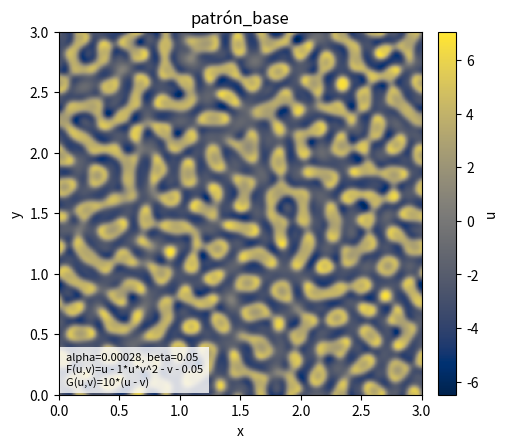

The script that saved this image:
#--------------
# PUNTO 2
#--------------

import numpy as np
import matplotlib.pyplot as plt

def fourier_laplacian_eigenvalues(nx, ny, Lx, Ly):
  kx = 2*np.pi*np.fft.fftfreq(nx, d=Lx/nx)
  ky = 2*np.pi*np.fft.fftfreq(ny, d=Ly/ny)
  KX, KY = np.meshgrid(kx, ky, indexing='xy')
  return -(KX**2 + KY**2)

def pasos_imex(u, v, params, lap_ev, dt):
  F = params['F'](u, v)
  G = params['G'](u, v)
  rhs_u = u + dt * F
  rhs_v = v + dt * G
  U = np.fft.fftn(u)
  V = np.fft.fftn(v)
  RHS_U = np.fft.fftn(rhs_u)
  RHS_V = np.fft.fftn(rhs_v)

  denom_u = (1.0 - dt * params['alpha'] * lap_ev)
  denom_v = (1.0 - dt * params['beta']  * lap_ev)

  U_nueva = RHS_U / denom_u
  V_nueva = RHS_V / denom_v

  u_nueva = np.real(np.fft.ifftn(U_nueva))
  v_nueva = np.real(np.fft.ifftn(V_nueva))
  return u_nueva, v_nueva

def imex(u0, v0, params, Lx=3.0, Ly=3.0, T=15.0, dt=0.01, save_every=None):
  ny, nx = u0.shape
  lap_ev = fourier_laplacian_eigenvalues(nx, ny, Lx, Ly)
  u, v = u0.copy(), v0.copy()
  pasos = int(np.ceil(T / dt))
  historia = []
  for n in range(pasos):
    u, v = pasos_imex(u, v, params, lap_ev, dt)
    if save_every and (n % save_every == 0):
      historia.append((n*dt, u.copy(), v.copy()))
  return u, v, historia

# Definiciones de sistemas

def F_base(u, v):
  return u - u*(v**3) - v - 0.05

def G_base(u, v):
  return 10.0*(u - v)

def F_bias(u, v, bias=-0.03):
  return u - u*(v**3) - v + bias

def G_bias(u, v, k=12.0):
  return k*(u - v)

def F_suave(u, v, c=0.9, d=0.04):
  return u - c*u*(v**2) - v - d

def G_suave(u, v, k=8.0):
  return k*(u - v)

# Visualización y guardado

def crear_sistema(ax, titulo, params, extra=''):
  txt = []
  txt.append(f"alpha={params['alpha']}, beta={params['beta']}")
  txt.append(f"F(u,v)={params['F_text']}")
  txt.append(f"G(u,v)={params['G_text']}")
  if extra:
    txt.append(extra)
  ax.text(0.02, 0.02, "\n".join(txt), color='k', fontsize=8,
          transform=ax.transAxes, va='bottom',
          bbox=dict(facecolor='white', alpha=0.8, edgecolor='none'))
  
def guardar_patron(img, titulo, params, cmap='viridis', Lx=3.0, Ly=3.0, extra=''):
  plt.figure(figsize=(5.2, 4.6), dpi=160)
  ax = plt.gca()
  im = ax.imshow(img, extent=[0, Lx, 0, Ly], origin='lower', cmap=cmap)
  plt.title(titulo)
  plt.xlabel('x'); plt.ylabel('y')
  plt.colorbar(im, ax=ax, fraction=0.046, pad=0.04, label='u')
  crear_sistema(ax, titulo, params, extra=extra)
  guardar_titulo = titulo.replace(' ', '_')
  fnombre = f"2_{guardar_titulo}.png"
  plt.tight_layout()
  plt.savefig(fnombre)
  plt.close()

# Ejecución

if __name__ == "__main__":
  Lx, Ly = 3.0, 3.0
  nx, ny = 256, 256
  x = np.linspace(0, Lx, nx, endpoint=False)
  y = np.linspace(0, Ly, ny, endpoint=False)
  
  rng = np.random.default_rng(42)
  u0 = 0.1 * rng.standard_normal((ny, nx))
  v0 = 0.1 * rng.standard_normal((ny, nx))

  T_max = 15.0
  dt = 0.01

# cambiar variables en params para generar diferentes patrones
#Variables: alpha,beta,c,d,k

  params = {
      'alpha': 0.00028, 'beta': 0.05,
      'F': lambda u, v: F_suave(u, v, c=1, d=0.05),
      'G': lambda u, v: G_suave(u, v, k=10.0),
      'F_text': "u - 1*u*v^2 - v - 0.05",
      'G_text': "10*(u - v)"
  }

  u, v, _ = imex(u0, v0, params, Lx=Lx, Ly=Ly, T=T_max, dt=dt)
  guardar_patron(u, "patrón_base", params, cmap='cividis', Lx=Lx, Ly=Ly)

#  params_base = {
#    'alpha': 0.00028, 'beta': 0.05,
#    'F': lambda u, v: F_suave(u, v, c=1, d=0.05),
#   'G': lambda u, v: G_suave(u, v, k=10.0),
#    'F_text': "u - 1*u*v^2 - v - 0.05",
#    'G_text': "10*(u - v)"
#  }

#  u, v, _ = imex(u0, v0, params, Lx=Lx, Ly=Ly, T=T_max, dt=dt)
#  guardar_patron(u, "patrón_base", params, cmap='cividis', Lx=Lx, Ly=Ly)
